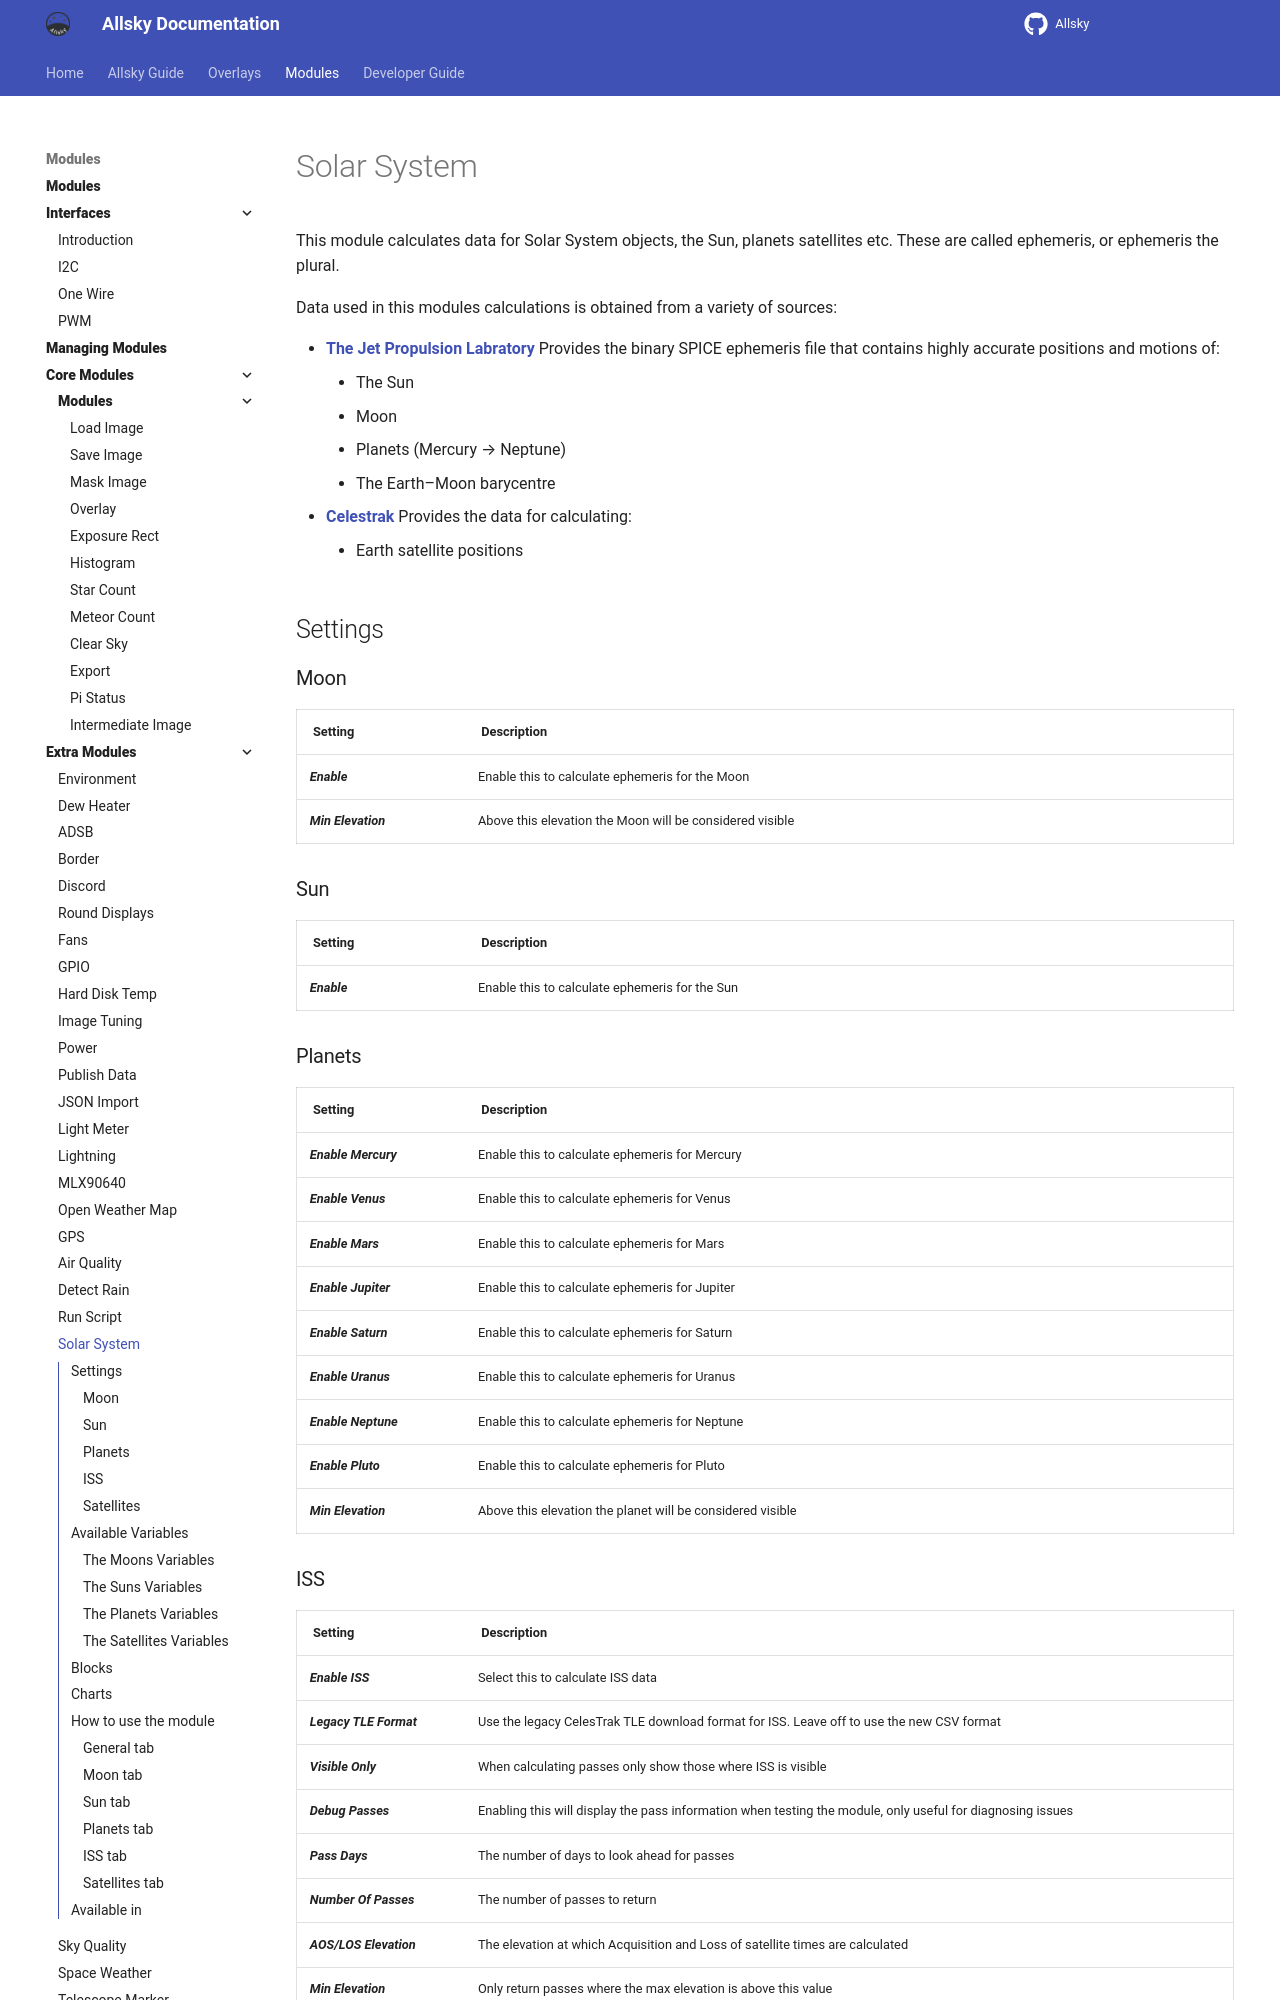

repository: AllskyTeam/allsky · page: allsky_modules/extra/solar_system.html · generator: mkdocs

This module calculates data for Solar System objects, the Sun, planets satellites etc. These are called ephemeris, or ephemeris the plural.

Data used in this modules calculations is obtained from a variety of sources:

- [**The Jet Propulsion Labratory** ](https://www.jpl.nasa.gov){ target="_blank" rel="noopener" } Provides the binary SPICE ephemeris file that contains highly accurate positions and motions of:
    - The Sun
    - Moon
    - Planets (Mercury → Neptune)
    - The Earth–Moon barycentre
- [**Celestrak** ](https://celestrak.org){ target="_blank" rel="noopener" } Provides the data for calculating:
    - Earth satellite positions

## Settings { data-toc-label="Settings" }

### Moon { data-toc-label="Moon" }

| Setting | Description |
|--------|-------------|
| Enable | Enable this to calculate ephemeris for the Moon |
| Min Elevation | Above this elevation the Moon will be considered visible |

### Sun { data-toc-label="Sun" }

| Setting | Description |
|--------|-------------|
| Enable | Enable this to calculate ephemeris for the Sun |

### Planets { data-toc-label="Planets" }

| Setting | Description |
|--------|-------------|
| Enable Mercury | Enable this to calculate ephemeris for Mercury |
| Enable Venus | Enable this to calculate ephemeris for Venus |
| Enable Mars | Enable this to calculate ephemeris for Mars |
| Enable Jupiter | Enable this to calculate ephemeris for Jupiter |
| Enable Saturn | Enable this to calculate ephemeris for Saturn |
| Enable Uranus | Enable this to calculate ephemeris for Uranus |
| Enable Neptune | Enable this to calculate ephemeris for Neptune |
| Enable Pluto | Enable this to calculate ephemeris for Pluto |
| Min Elevation | Above this elevation the planet will be considered visible |

### ISS { data-toc-label="ISS" }
| Setting | Description |
|--------|-------------|
| Enable ISS | Select this to calculate ISS data |
| Legacy TLE Format | Use the legacy CelesTrak TLE download format for ISS. Leave off to use the new CSV format |
| Visible Only | When calculating passes only show those where ISS is visible |
| Debug Passes | Enabling this will display the pass information when testing the module, only useful for diagnosing issues |
| Pass Days | The number of days to look ahead for passes |
| Number Of Passes | The number of passes to return |
| AOS/LOS Elevation | The elevation at which Acquisition and Loss of satellite times are calculated |
| Min Elevation | Only return passes where the max elevation is above this value |


Calculating passes for ISS can be fairly slow so be careful with the number of days ahead you look. A sensible value is 5 to 15 days. Also note that the TLE data will become less accurate the further out you look.
